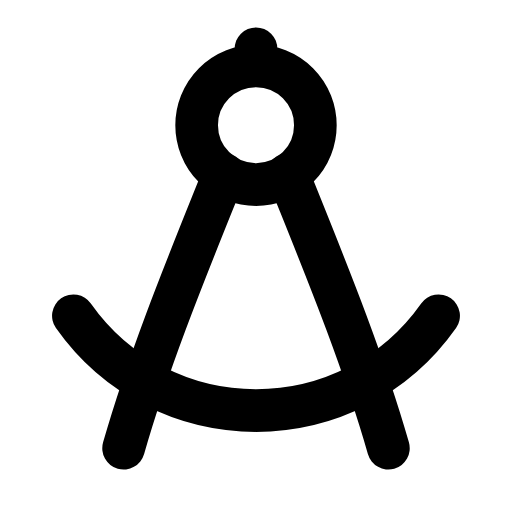
t = 0.00 s
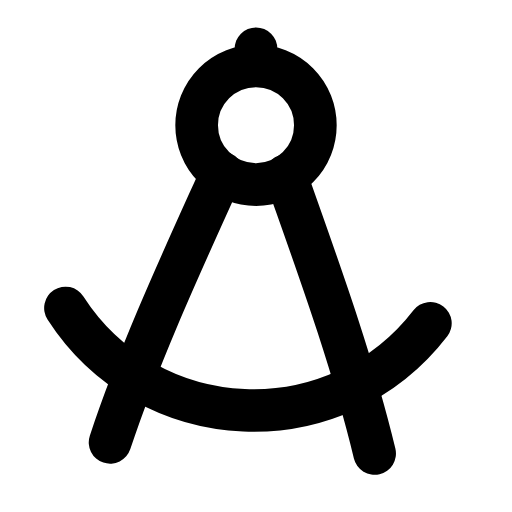
t = 0.30 s
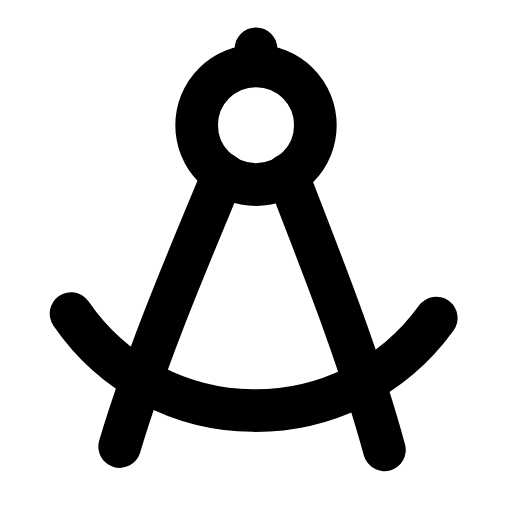
t = 0.56 s
t = 0.83 s: frame unchanged from t = 0.00 s, image omitted
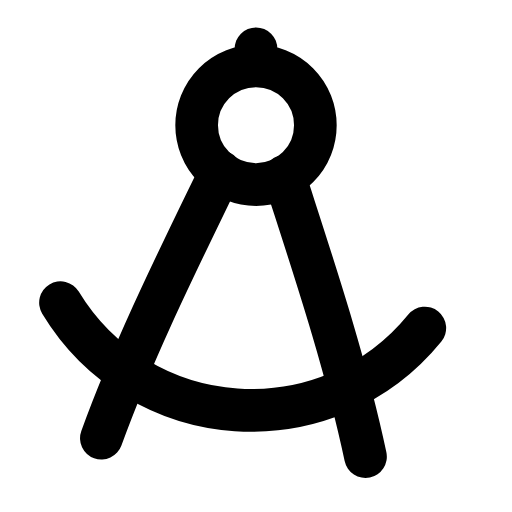
t = 1.15 s
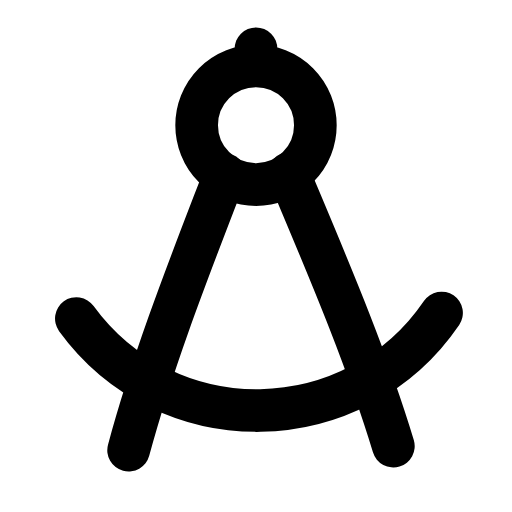
t = 1.42 s

The animated SVG that drew these frames (rendered in a browser with its animation timeline set to each time). Animation: 1 SMIL element (animateTransform=1); one cycle of 1.70 s, repeats indefinitely.

<svg xmlns="http://www.w3.org/2000/svg" width="24" height="24" viewBox="0 0 24 24" fill="none"><g transform="translate(-0.84 -0.818) scale(1.07)"><line stroke="currentColor" stroke-width="1.869" stroke-linecap="round" stroke-linejoin="round" fill="none" x1="12" y1="3.6" x2="12" y2="2.9"></line><circle stroke="currentColor" stroke-width="1.869" stroke-linecap="round" stroke-linejoin="round" fill="none" cx="12" cy="6.25" r="2.6"></circle><g><animateTransform attributeName="transform" type="rotate" values="0 12 6.2;-5 12 6.2;4 12 6.2;0 12 6.2;0 12 6.2;4 12 6.2;-5 12 6.2;0 12 6.2;0 12 6.2" keyTimes="0;0.135;0.2925;0.45;0.6;0.705;0.81;0.9;1" dur="1.7s" repeatCount="indefinite" calcMode="spline" keySplines="0.16 1 0.3 1;0.16 1 0.3 1;0.16 1 0.3 1;0.16 1 0.3 1;0.16 1 0.3 1;0.16 1 0.3 1;0.16 1 0.3 1;0.16 1 0.3 1"/><path stroke="currentColor" stroke-width="1.869" stroke-linecap="round" stroke-linejoin="round" fill="none" d="M10.6 8.4C9.2 11.9 7.4 16.2 6.2 20.4"></path><path stroke="currentColor" stroke-width="1.869" stroke-linecap="round" stroke-linejoin="round" fill="none" d="M13.4 8.4C14.8 11.9 16.6 16.2 17.8 20.4"></path><path stroke="currentColor" stroke-width="1.869" stroke-linecap="round" stroke-linejoin="round" fill="none" d="M4 14.6C5.9 17.3 8.9 18.75 12 18.75C15.1 18.75 18.1 17.3 20 14.6"></path></g></g></svg>
